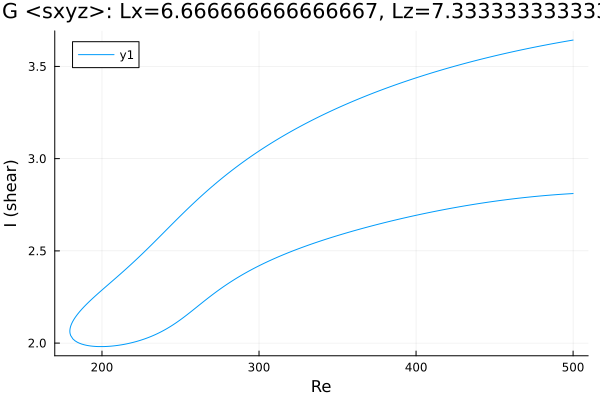

Source data for this figure (header and first rows):
Re, shear
500.0, 3.643
498.6, 3.641
497.2, 3.639
495.8, 3.637
494.4, 3.635
492.9, 3.633
491.5, 3.63
490.1, 3.628
488.7, 3.626
487.3, 3.624
485.9, 3.622
484.5, 3.619
483, 3.617
481.6, 3.615
480.2, 3.612
478.8, 3.61
477.4, 3.608
476, 3.605
474.6, 3.603
473.1, 3.6
472.6, 3.599
471.2, 3.597
469.7, 3.595
468.3, 3.592
466.9, 3.589
465.5, 3.587
464.1, 3.584
462.7, 3.582
461.3, 3.579
459.8, 3.576
458.4, 3.574
457, 3.571
455.6, 3.568
454.2, 3.565
453.5, 3.564
452.1, 3.561
450.7, 3.558
449.3, 3.556
447.9, 3.553
446.5, 3.55
445, 3.547
443.6, 3.544
442.2, 3.541
440.8, 3.538
440.2, 3.537
438.8, 3.534
437.4, 3.53
436.8, 3.529
435.4, 3.526
434, 3.523
432.6, 3.52
431.2, 3.517
429.7, 3.513
428.3, 3.51
426.9, 3.507
425.5, 3.503
424.1, 3.5
422.7, 3.497
421.3, 3.493
419.8, 3.49
... 480 more rows
